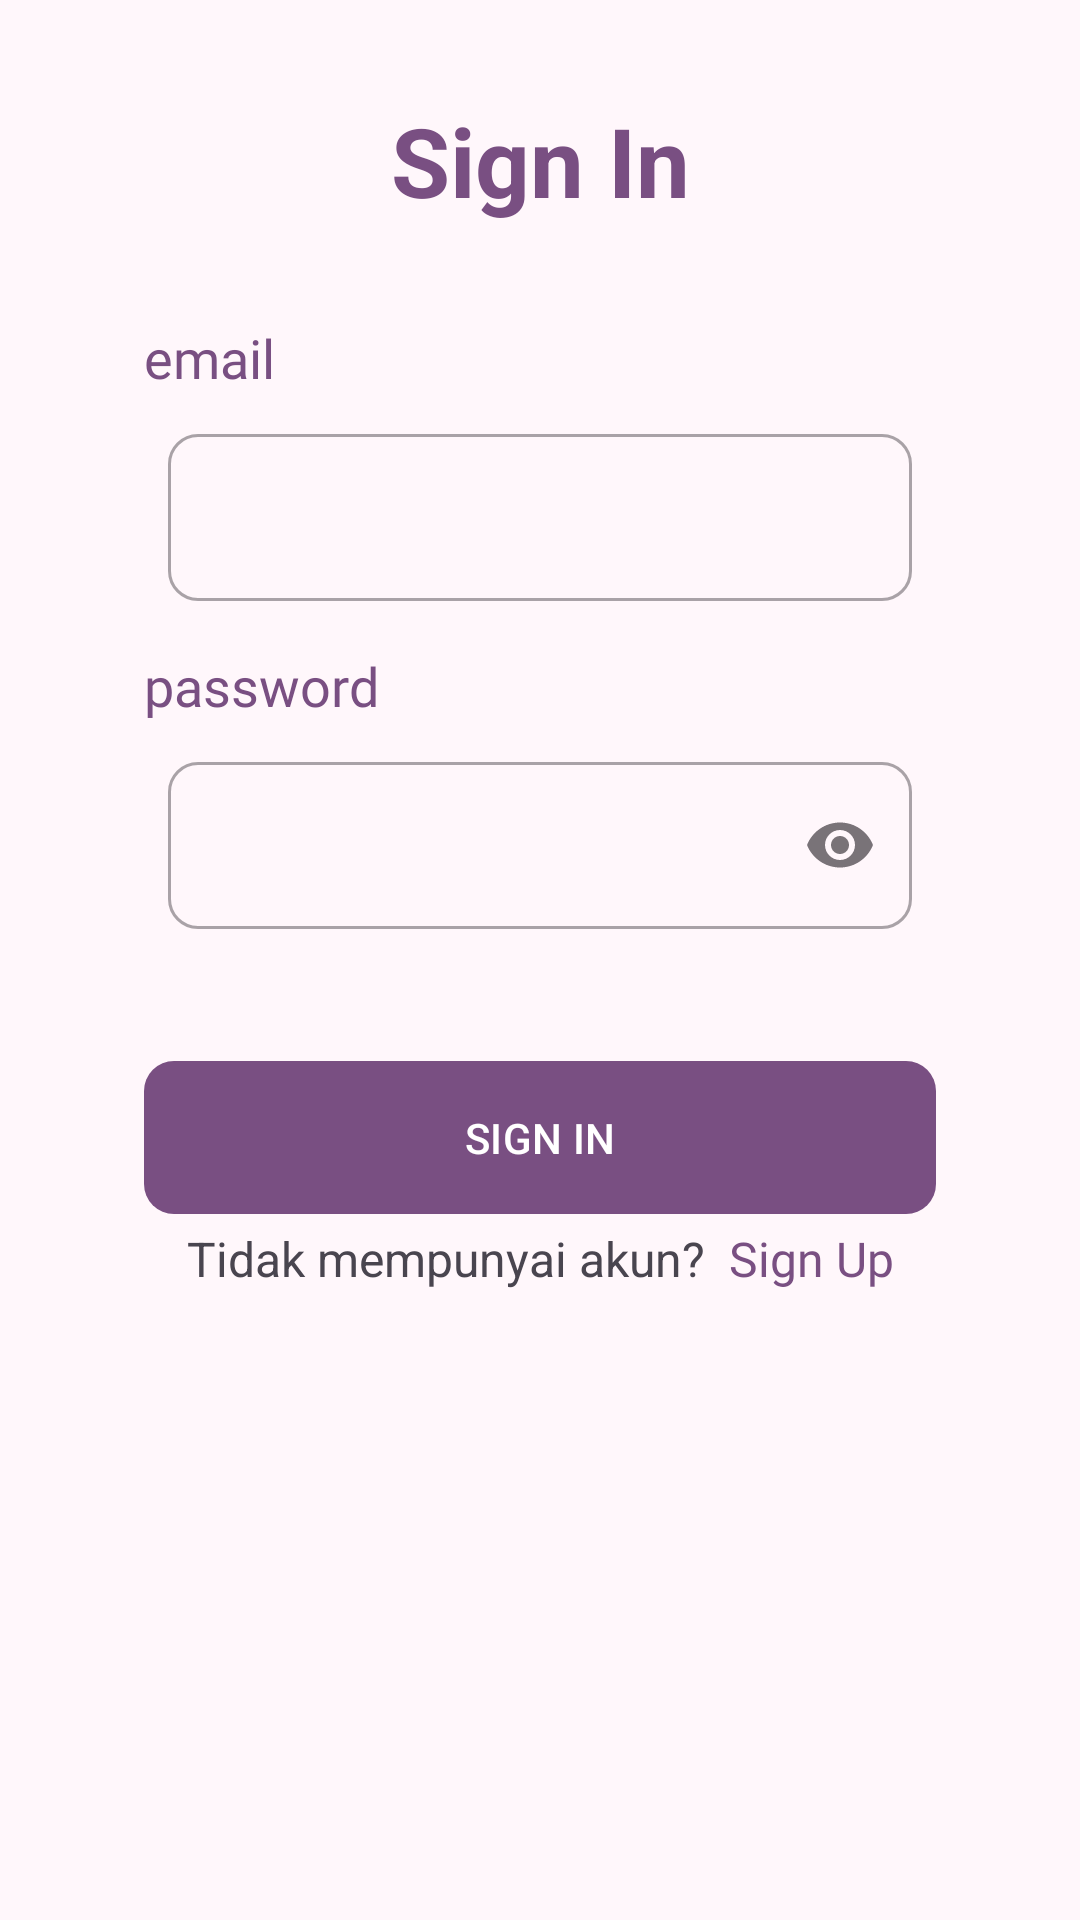

Android layout source for this screen:
<!-- AndroidManifest.xml: activity theme Theme.MyChallenge3 -->
<!-- res/layout/activity_login.xml -->
<?xml version="1.0" encoding="utf-8"?>
<androidx.constraintlayout.widget.ConstraintLayout xmlns:android="http://schemas.android.com/apk/res/android"
    xmlns:app="http://schemas.android.com/apk/res-auto"
    xmlns:tools="http://schemas.android.com/tools"
    android:id="@+id/main"
    android:layout_width="match_parent"
    android:layout_height="match_parent"
    android:padding="16dp"
    tools:context=".view.login.LoginActivity">

    <TextView
        android:id="@+id/titleTextView"
        android:layout_width="0dp"
        android:layout_height="wrap_content"
        android:layout_marginStart="32dp"
        android:layout_marginTop="16dp"
        android:layout_marginEnd="32dp"
        android:gravity="center_horizontal"
        android:text="@string/title_login_page"
        android:textColor="?attr/colorPrimary"
        android:textSize="32sp"
        android:textStyle="bold"
        app:layout_constraintEnd_toEndOf="parent"
        app:layout_constraintHorizontal_bias="0.0"
        app:layout_constraintStart_toStartOf="parent"
        app:layout_constraintTop_toTopOf="parent" />

    <TextView
        android:id="@+id/emailTextView"
        android:layout_width="wrap_content"
        android:layout_height="wrap_content"
        android:layout_marginStart="32dp"
        android:layout_marginTop="32dp"
        android:fontFamily="@font/firasans_regular"
        android:text="@string/email"
        android:textColor="?attr/colorPrimary"
        android:textSize="18sp"
        app:layout_constraintStart_toStartOf="parent"
        app:layout_constraintTop_toBottomOf="@+id/titleTextView" />

    <com.google.android.material.textfield.TextInputLayout
        android:id="@+id/emailEditTextLayout"
        style="@style/Widget.MaterialComponents.TextInputLayout.OutlinedBox"
        android:layout_width="0dp"
        android:layout_height="wrap_content"
        android:layout_marginStart="32dp"
        android:layout_marginEnd="32dp"
        android:padding="8dp"
        app:boxCornerRadiusBottomEnd="10dp"
        app:boxCornerRadiusBottomStart="10dp"
        app:boxCornerRadiusTopEnd="10dp"
        app:boxCornerRadiusTopStart="10dp"
        app:layout_constraintEnd_toEndOf="parent"
        app:layout_constraintStart_toStartOf="parent"
        app:layout_constraintTop_toBottomOf="@+id/emailTextView">

        <com.google.android.material.textfield.TextInputEditText
            android:id="@+id/emailEditText"
            android:layout_width="match_parent"
            android:layout_height="wrap_content"
            android:ems="10"
            android:inputType="textEmailAddress"
            tools:ignore="SpeakableTextPresentCheck" />
    </com.google.android.material.textfield.TextInputLayout>

    <TextView
        android:id="@+id/passwordTextView"
        android:layout_width="wrap_content"
        android:layout_height="wrap_content"
        android:layout_marginStart="32dp"
        android:layout_marginTop="8dp"
        android:fontFamily="@font/firasans_regular"
        android:text="@string/password"
        android:textColor="?attr/colorPrimary"
        android:textSize="18sp"
        app:layout_constraintStart_toStartOf="parent"
        app:layout_constraintTop_toBottomOf="@+id/emailEditTextLayout" />

    <com.google.android.material.textfield.TextInputLayout
        android:id="@+id/passwordEditTextLayout"
        style="@style/Widget.MaterialComponents.TextInputLayout.OutlinedBox"
        android:layout_width="0dp"
        android:layout_height="wrap_content"
        android:layout_marginStart="32dp"
        android:layout_marginEnd="32dp"
        android:padding="8dp"
        app:boxCornerRadiusBottomEnd="10dp"
        app:boxCornerRadiusBottomStart="10dp"
        app:boxCornerRadiusTopEnd="10dp"
        app:boxCornerRadiusTopStart="10dp"
        app:endIconMode="password_toggle"
        app:layout_constraintEnd_toEndOf="parent"
        app:layout_constraintStart_toStartOf="parent"
        app:layout_constraintTop_toBottomOf="@+id/passwordTextView">

        <com.google.android.material.textfield.TextInputEditText
            android:id="@+id/passwordEditText"
            android:layout_width="match_parent"
            android:layout_height="wrap_content"
            android:ems="10"
            android:inputType="textPassword"
            tools:ignore="SpeakableTextPresentCheck" />
    </com.google.android.material.textfield.TextInputLayout>

    <ViewFlipper
        android:id="@+id/view_flipper"
        android:layout_width="0dp"
        android:layout_height="wrap_content"
        android:layout_marginStart="32dp"
        android:layout_marginTop="32dp"
        android:layout_marginEnd="32dp"
        app:layout_constraintEnd_toEndOf="parent"
        app:layout_constraintStart_toStartOf="parent"
        app:layout_constraintTop_toBottomOf="@+id/passwordEditTextLayout">

        <com.google.android.material.button.MaterialButton
            android:id="@+id/loginButton"
            android:layout_width="match_parent"
            android:layout_height="wrap_content"
            android:paddingVertical="16dp"
            android:text="@string/login"
            app:cornerRadius="10dp" />

        <ProgressBar
            style="?android:progressBarStyleSmall"
            android:layout_width="wrap_content"
            android:layout_height="wrap_content"
            android:layout_gravity="center" />


    </ViewFlipper>

    <LinearLayout
        android:id="@+id/signup_container"
        android:layout_width="wrap_content"
        android:layout_height="wrap_content"
        android:orientation="horizontal"
        app:layout_constraintEnd_toEndOf="parent"
        app:layout_constraintStart_toStartOf="parent"
        app:layout_constraintTop_toBottomOf="@+id/view_flipper">

        <TextView
            android:id="@+id/tv_signup_label"
            android:layout_width="wrap_content"
            android:layout_height="wrap_content"
            android:text="@string/does_not_have_account"
            android:textSize="16sp" />

        <TextView
            android:id="@+id/goToSignUpButton"
            android:layout_width="wrap_content"
            android:layout_height="wrap_content"
            android:layout_marginStart="8dp"
            android:fontFamily="@font/firasans_bold"
            android:text="@string/title_signup_page"
            android:textColor="?attr/colorPrimary"
            android:textSize="16sp" />
    </LinearLayout>


</androidx.constraintlayout.widget.ConstraintLayout>
<!-- resources referenced by this layout -->
<resources>
  <string name="does_not_have_account">Tidak mempunyai akun? </string>
  <string name="email">email</string>
  <string name="login">SIGN IN</string>
  <string name="password">password</string>
  <string name="title_login_page">Sign In</string>
  <string name="title_signup_page">Sign Up</string>
  <style name="Theme.MyChallenge3" parent="Base.Theme.MyChallenge3" />
  <color name="md_theme_primary">#794F82</color>
  <color name="md_theme_onPrimary">#FFFFFF</color>
  <color name="md_theme_primaryContainer">#FCD7FF</color>
  <color name="md_theme_onPrimaryContainer">#2F0A3A</color>
  <color name="md_theme_secondary">#6A596C</color>
  <color name="md_theme_onSecondary">#FFFFFF</color>
  <color name="md_theme_secondaryContainer">#F3DBF2</color>
  <color name="md_theme_onSecondaryContainer">#241727</color>
  <color name="md_theme_tertiary">#835415</color>
  <color name="md_theme_onTertiary">#FFFFFF</color>
  <color name="md_theme_tertiaryContainer">#FFDDBA</color>
  <color name="md_theme_onTertiaryContainer">#2B1700</color>
  <color name="md_theme_error">#BA1A1A</color>
  <color name="md_theme_onError">#FFFFFF</color>
  <color name="md_theme_errorContainer">#FFDAD6</color>
  <color name="md_theme_onErrorContainer">#410002</color>
  <color name="md_theme_background">#FFF7FB</color>
  <color name="md_theme_onBackground">#1F1A1F</color>
  <color name="md_theme_surface">#FFF7FB</color>
  <color name="md_theme_onSurface">#1F1A1F</color>
  <color name="md_theme_surfaceVariant">#ECDFE9</color>
  <color name="md_theme_onSurfaceVariant">#4C444C</color>
  <color name="md_theme_outline">#7E747D</color>
  <color name="md_theme_outlineVariant">#CFC3CD</color>
  <color name="md_theme_inverseSurface">#342F34</color>
  <color name="md_theme_inverseOnSurface">#F8EEF5</color>
  <color name="md_theme_inversePrimary">#E8B6F0</color>
  <color name="md_theme_primaryFixed">#FCD7FF</color>
  <color name="md_theme_onPrimaryFixed">#2F0A3A</color>
  <color name="md_theme_primaryFixedDim">#E8B6F0</color>
  <color name="md_theme_onPrimaryFixedVariant">#5F3869</color>
  <color name="md_theme_secondaryFixed">#F3DBF2</color>
  <color name="md_theme_onSecondaryFixed">#241727</color>
  <color name="md_theme_secondaryFixedDim">#D6C0D6</color>
  <color name="md_theme_onSecondaryFixedVariant">#524154</color>
  <color name="md_theme_tertiaryFixed">#FFDDBA</color>
  <color name="md_theme_onTertiaryFixed">#2B1700</color>
  <color name="md_theme_tertiaryFixedDim">#F9BA72</color>
  <color name="md_theme_onTertiaryFixedVariant">#673D00</color>
  <color name="md_theme_surfaceDim">#E1D7DE</color>
  <color name="md_theme_surfaceBright">#FFF7FB</color>
  <color name="md_theme_surfaceContainerLowest">#FFFFFF</color>
  <color name="md_theme_surfaceContainerLow">#FBF1F8</color>
  <color name="md_theme_surfaceContainer">#F6EBF2</color>
  <color name="md_theme_surfaceContainerHigh">#F0E5EC</color>
  <color name="md_theme_surfaceContainerHighest">#EAE0E7</color>
</resources>
